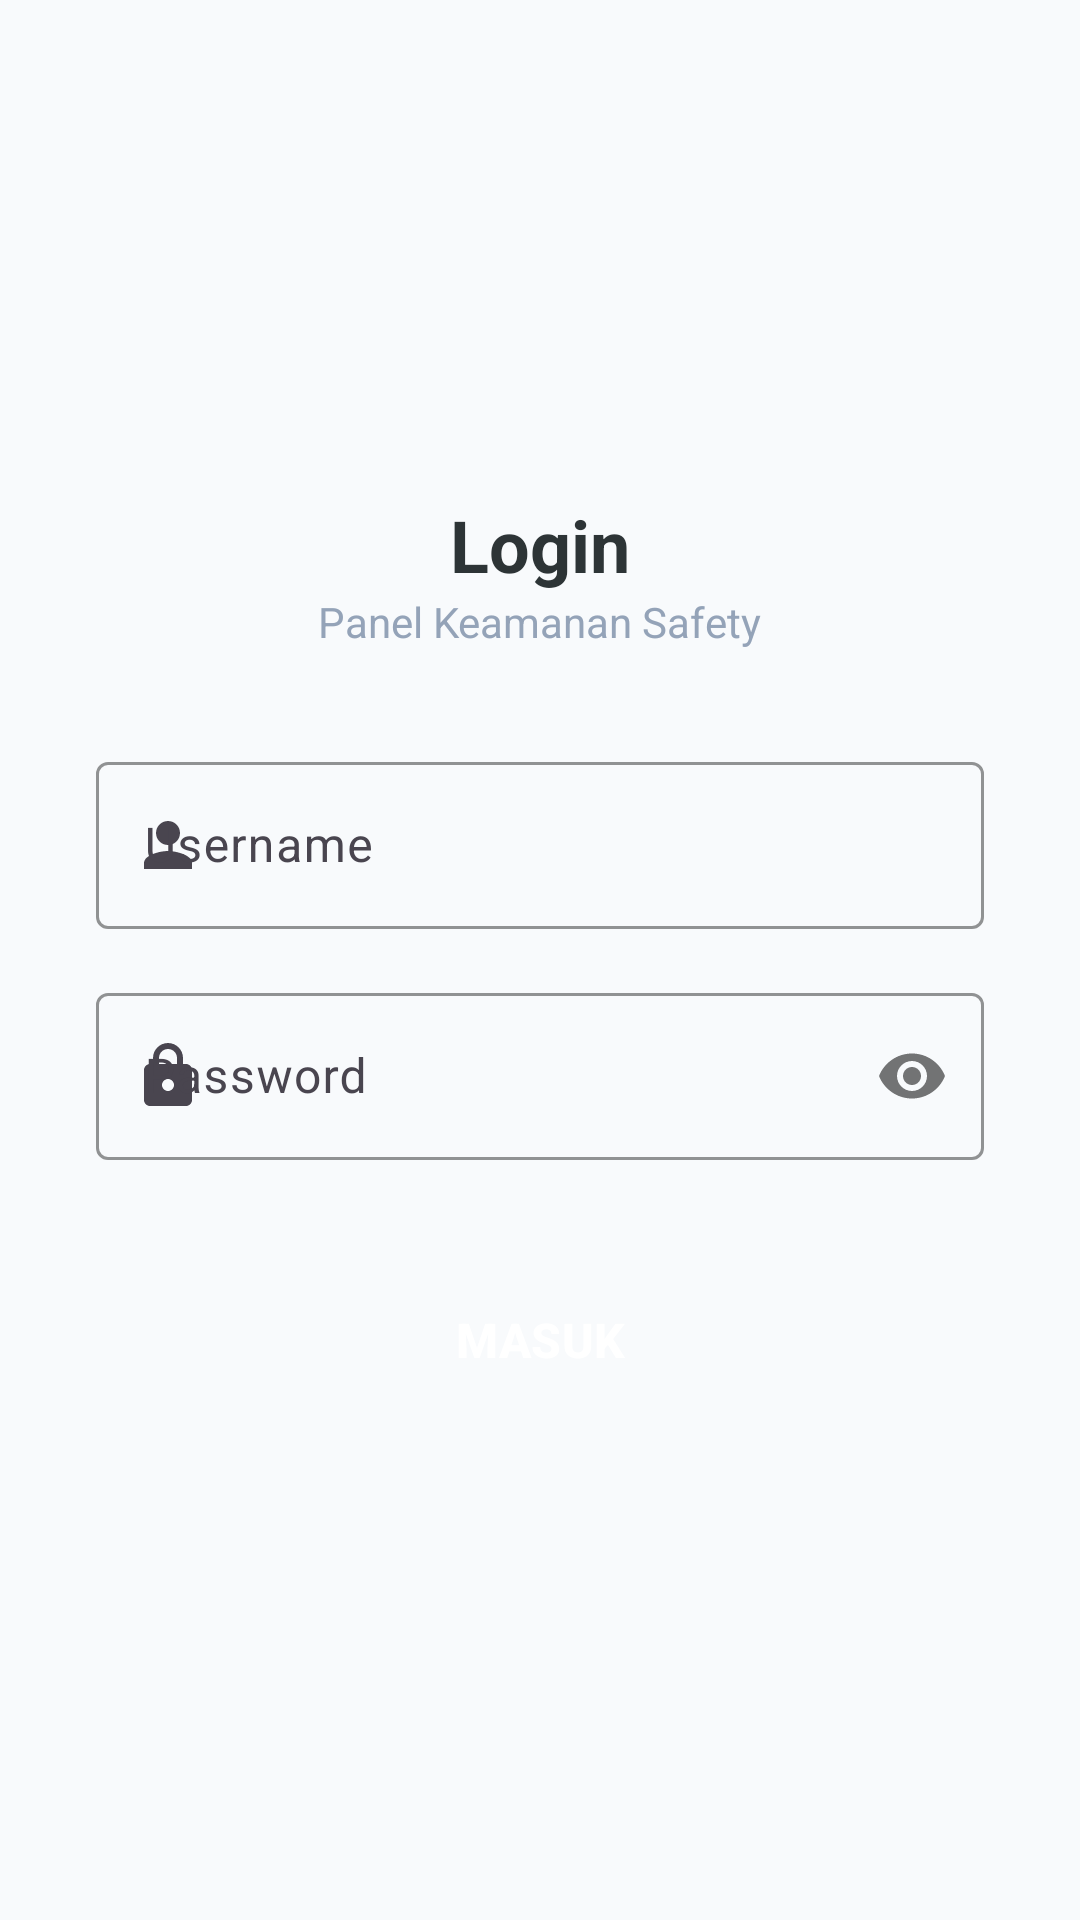

Android layout source for this screen:
<!-- AndroidManifest.xml: activity theme Theme.ScanBar -->
<!-- res/layout/activity_inspector_login.xml -->
<?xml version="1.0" encoding="utf-8"?>
<LinearLayout xmlns:android="http://schemas.android.com/apk/res/android"
    xmlns:app="http://schemas.android.com/apk/res-auto"
    android:layout_width="match_parent"
    android:layout_height="match_parent"
    android:background="@color/bg_main"
    android:gravity="center"
    android:orientation="vertical"
    android:padding="32dp">

    <TextView
        android:layout_width="wrap_content"
        android:layout_height="wrap_content"
        android:text="Login"
        android:textColor="@color/primary_dark"
        android:textSize="24sp"
        android:textStyle="bold" />

    <TextView
        android:layout_width="wrap_content"
        android:layout_height="wrap_content"
        android:layout_marginBottom="32dp"
        android:text="Panel Keamanan Safety"
        android:textColor="@color/text_low"
        android:textSize="14sp" />

    <com.google.android.material.textfield.TextInputLayout
        style="@style/Widget.Material3.TextInputLayout.OutlinedBox"
        android:layout_width="match_parent"
        android:layout_height="wrap_content"
        android:layout_marginBottom="16dp"
        android:hint="Username"
        app:boxStrokeColor="@color/accent_teal"
        app:hintTextColor="@color/accent_teal"
        app:startIconDrawable="@drawable/ic_user_login">

        <com.google.android.material.textfield.TextInputEditText
            android:id="@+id/etUsername"
            android:layout_width="match_parent"
            android:layout_height="wrap_content"
            android:textColor="@color/text_high" />
    </com.google.android.material.textfield.TextInputLayout>

    <com.google.android.material.textfield.TextInputLayout
        style="@style/Widget.Material3.TextInputLayout.OutlinedBox"
        android:layout_width="match_parent"
        android:layout_height="wrap_content"
        android:layout_marginBottom="32dp"
        android:hint="Password"
        app:boxStrokeColor="@color/accent_teal"
        app:hintTextColor="@color/accent_teal"
        app:passwordToggleEnabled="true"
        app:startIconDrawable="@drawable/ic_lock_login">

        <com.google.android.material.textfield.TextInputEditText
            android:id="@+id/etPassword"
            android:layout_width="match_parent"
            android:layout_height="wrap_content"
            android:inputType="textPassword"
            android:textColor="@color/text_high" />
    </com.google.android.material.textfield.TextInputLayout>

    <Button
        android:id="@+id/btnLogin"
        style="@style/TealButtonStyle"
        android:layout_width="match_parent"
        android:layout_height="56dp"
        android:text="MASUK"
        android:textSize="16sp"
        android:textStyle="bold" />

</LinearLayout>
<!-- resources referenced by this layout -->
<resources>
  <color name="accent_teal">#00B894</color>
  <color name="bg_main">#F8FAFC</color>
  <color name="primary_dark">#2D3436</color>
  <color name="text_high">#1E293B</color>
  <color name="text_low">#94A3B8</color>
  <!-- drawable ic_lock_login (drawable) -->
  <?xml version="1.0" encoding="utf-8"?>
  <vector xmlns:android="http://schemas.android.com/apk/res/android"
      android:width="24dp"
      android:height="24dp"
      android:viewportWidth="24"
      android:viewportHeight="24">
      <path
          android:fillColor="@color/accent_teal"
          android:pathData="M18,8h-1V6c0,-2.76 -2.24,-5 -5,-5S7,3.24 7,6v2H6c-1.1,0 -2,0.9 -2,2v10c0,1.1 0.9,2 2,2h12c1.1,0 2,-0.9 2,-2V10c0,-1.1 -0.9,-2 -2,-2z M9,6c0,-1.66 1.34,-3 3,-3s3,1.34 3,3v2H9V6z M12,17c-1.1,0 -2,-0.9 -2,-2s0.9,-2 2,-2s2,0.9 2,2s-0.9,2 -2,2z" />
  </vector>
  <!-- drawable ic_user_login (drawable) -->
  <?xml version="1.0" encoding="utf-8"?>
  <vector xmlns:android="http://schemas.android.com/apk/res/android"
      android:width="24dp"
      android:height="24dp"
      android:viewportWidth="24"
      android:viewportHeight="24">
      <path
          android:fillColor="@color/accent_teal"
          android:pathData="M12,12c2.21,0 4,-1.79 4,-4s-1.79,-4 -4,-4s-4,1.79 -4,4S9.79,12 12,12z M12,14c-2.67,0 -8,1.34 -8,4v2h16v-2C20,15.34 14.67,14 12,14z" />
  </vector>
  <style name="TealButtonStyle" parent="Widget.Material3.Button">
          <item name="backgroundTint">@color/accent_teal</item>
          <item name="android:textColor">@color/white</item>
          <item name="cornerRadius">16dp</item>
          <item name="android:textAllCaps">false</item>
          <item name="android:textStyle">bold</item>
      </style>
  <style name="Theme.ScanBar" parent="Base.Theme.ScanBar">
          <item name="android:statusBarColor">#FFFFFF</item>
          <item name="android:windowLightStatusBar">true</item>
      </style>
  <color name="white">#FFFFFFFF</color>
  <style name="Base.Theme.ScanBar" parent="Theme.Material3.Light.NoActionBar">
          <item name="colorPrimary">@color/accent_teal</item>
          <item name="android:windowBackground">@color/bg_main</item>
          <item name="android:statusBarColor">@color/bg_main</item>
          <item name="android:navigationBarColor">@color/bg_main</item>
          <item name="android:windowLightStatusBar">true</item>
          <item name="android:windowLightNavigationBar">true</item>
      </style>
</resources>
